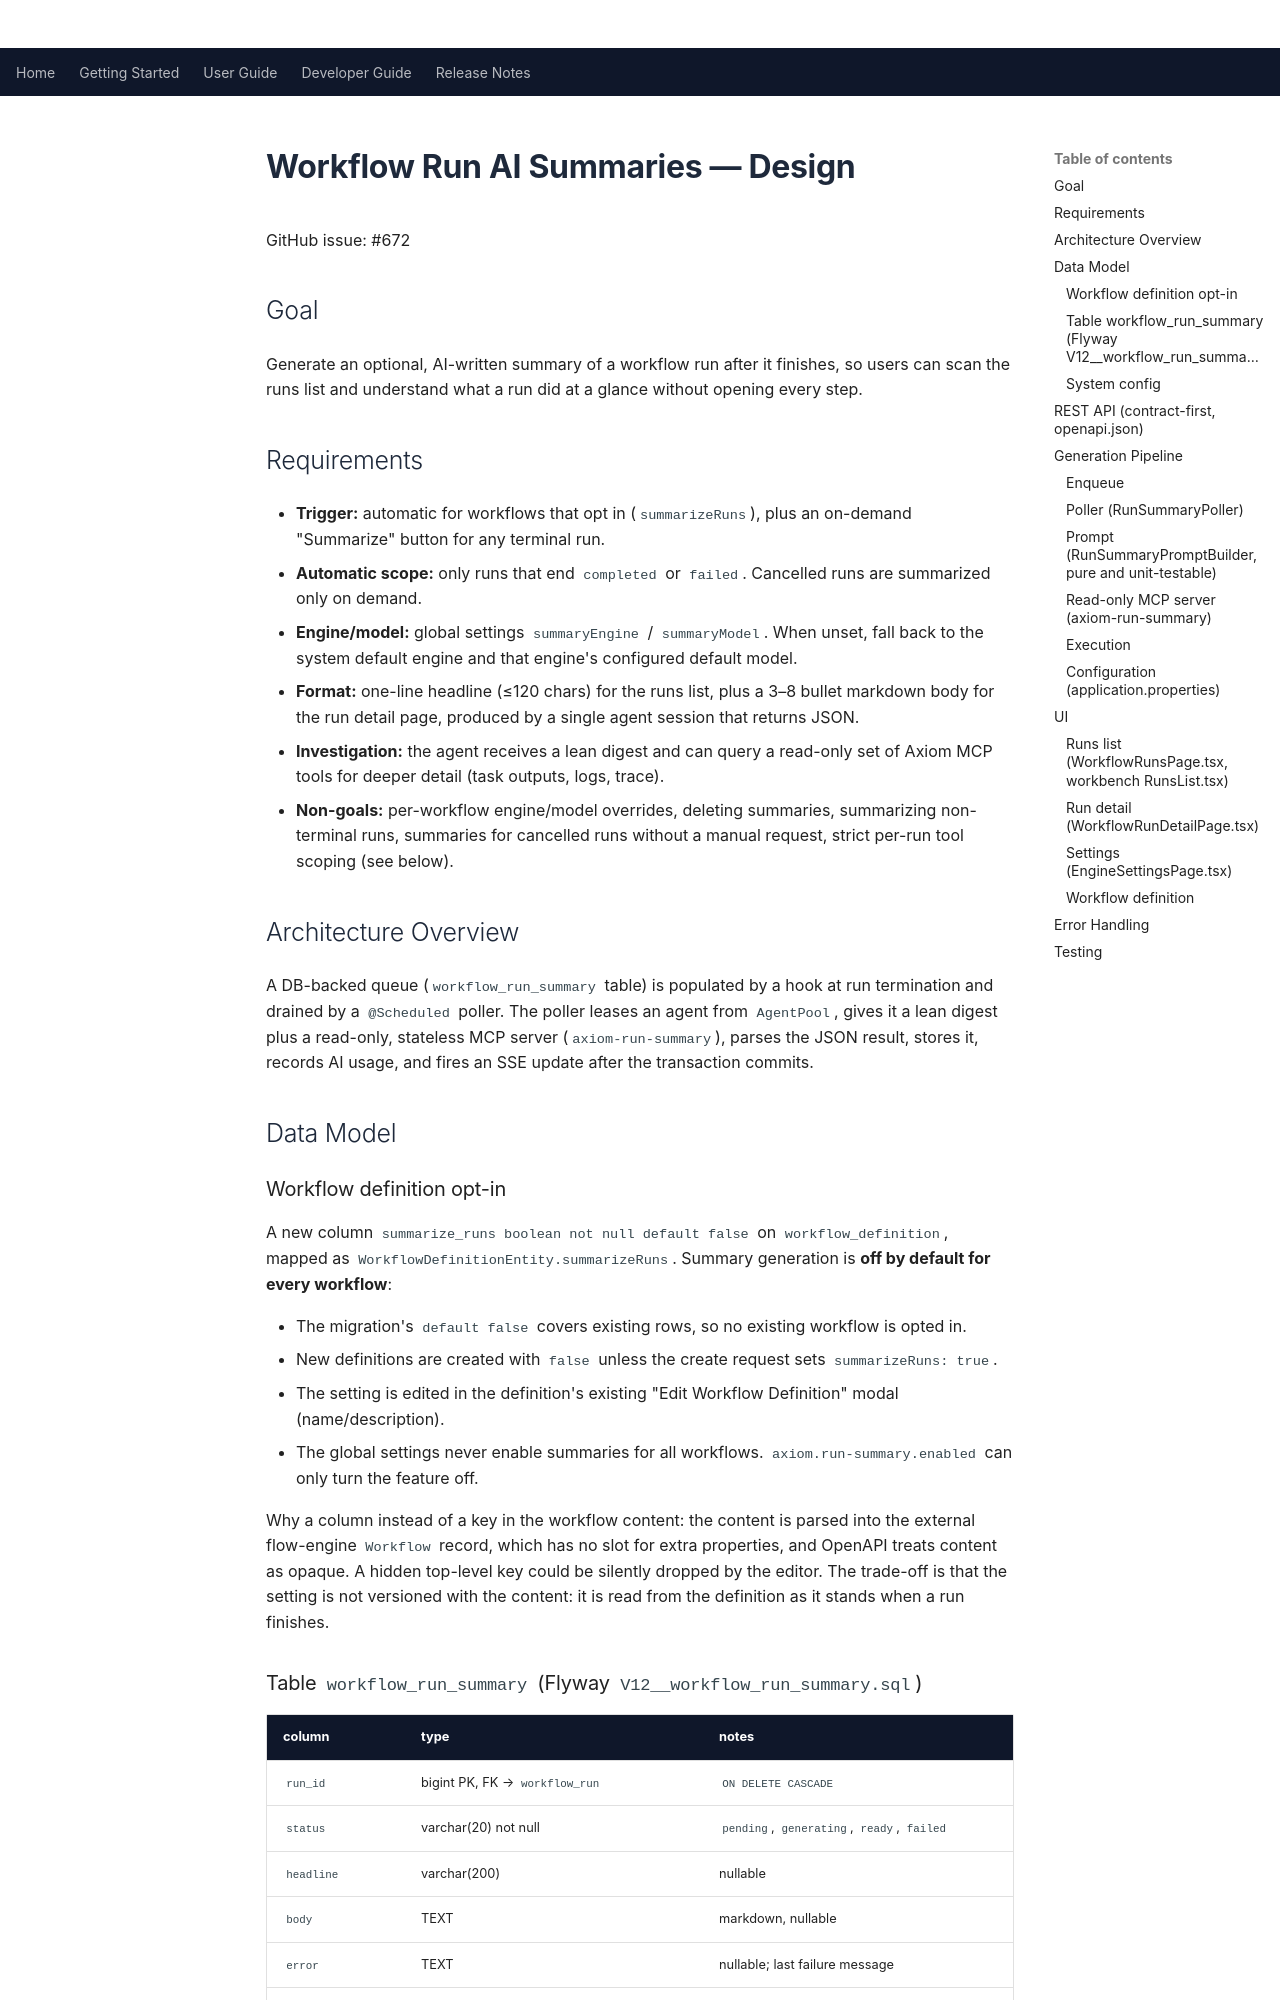

repository: Apitomy/apitomy-axiom · page: superpowers/specs/2026-11-10-workflow-run-ai-summary-design.html · generator: mkdocs

# Workflow Run AI Summaries — Design

GitHub issue: [#672](https://github.com/Apitomy/apitomy-axiom/issues/672)

## Goal

Generate an optional, AI-written summary of a workflow run after it finishes, so users can scan the runs list
and understand what a run did at a glance without opening every step.

## Requirements

- **Trigger:** automatic for workflows that opt in (`summarizeRuns`), plus an on-demand "Summarize" button for
  any terminal run.
- **Automatic scope:** only runs that end `completed` or `failed`. Cancelled runs are summarized only on demand.
- **Engine/model:** global settings `summaryEngine` / `summaryModel`. When unset, fall back to the system
  default engine and that engine's configured default model.
- **Format:** one-line headline (≤120 chars) for the runs list, plus a 3–8 bullet markdown body for the run
  detail page, produced by a single agent session that returns JSON.
- **Investigation:** the agent receives a lean digest and can query a read-only set of Axiom MCP tools for
  deeper detail (task outputs, logs, trace).
- **Non-goals:** per-workflow engine/model overrides, deleting summaries, summarizing non-terminal runs,
  summaries for cancelled runs without a manual request, strict per-run tool scoping (see below).

## Architecture Overview

A DB-backed queue (`workflow_run_summary` table) is populated by a hook at run termination and drained by a
`@Scheduled` poller. The poller leases an agent from `AgentPool`, gives it a lean digest plus a read-only,
stateless MCP server (`axiom-run-summary`), parses the JSON result, stores it, records AI usage, and fires an
SSE update after the transaction commits.

## Data Model

### Workflow definition opt-in

A new column `summarize_runs boolean not null default false` on `workflow_definition`, mapped as
`WorkflowDefinitionEntity.summarizeRuns`. Summary generation is **off by default for every workflow**:

- The migration's `default false` covers existing rows, so no existing workflow is opted in.
- New definitions are created with `false` unless the create request sets `summarizeRuns: true`.
- The setting is edited in the definition's existing "Edit Workflow Definition" modal (name/description).
- The global settings never enable summaries for all workflows. `axiom.run-summary.enabled` can only turn the
  feature off.

Why a column instead of a key in the workflow content: the content is parsed into the external flow-engine
`Workflow` record, which has no slot for extra properties, and OpenAPI treats content as opaque. A hidden
top-level key could be silently dropped by the editor. The trade-off is that the setting is not versioned
with the content: it is read from the definition as it stands when a run finishes.
